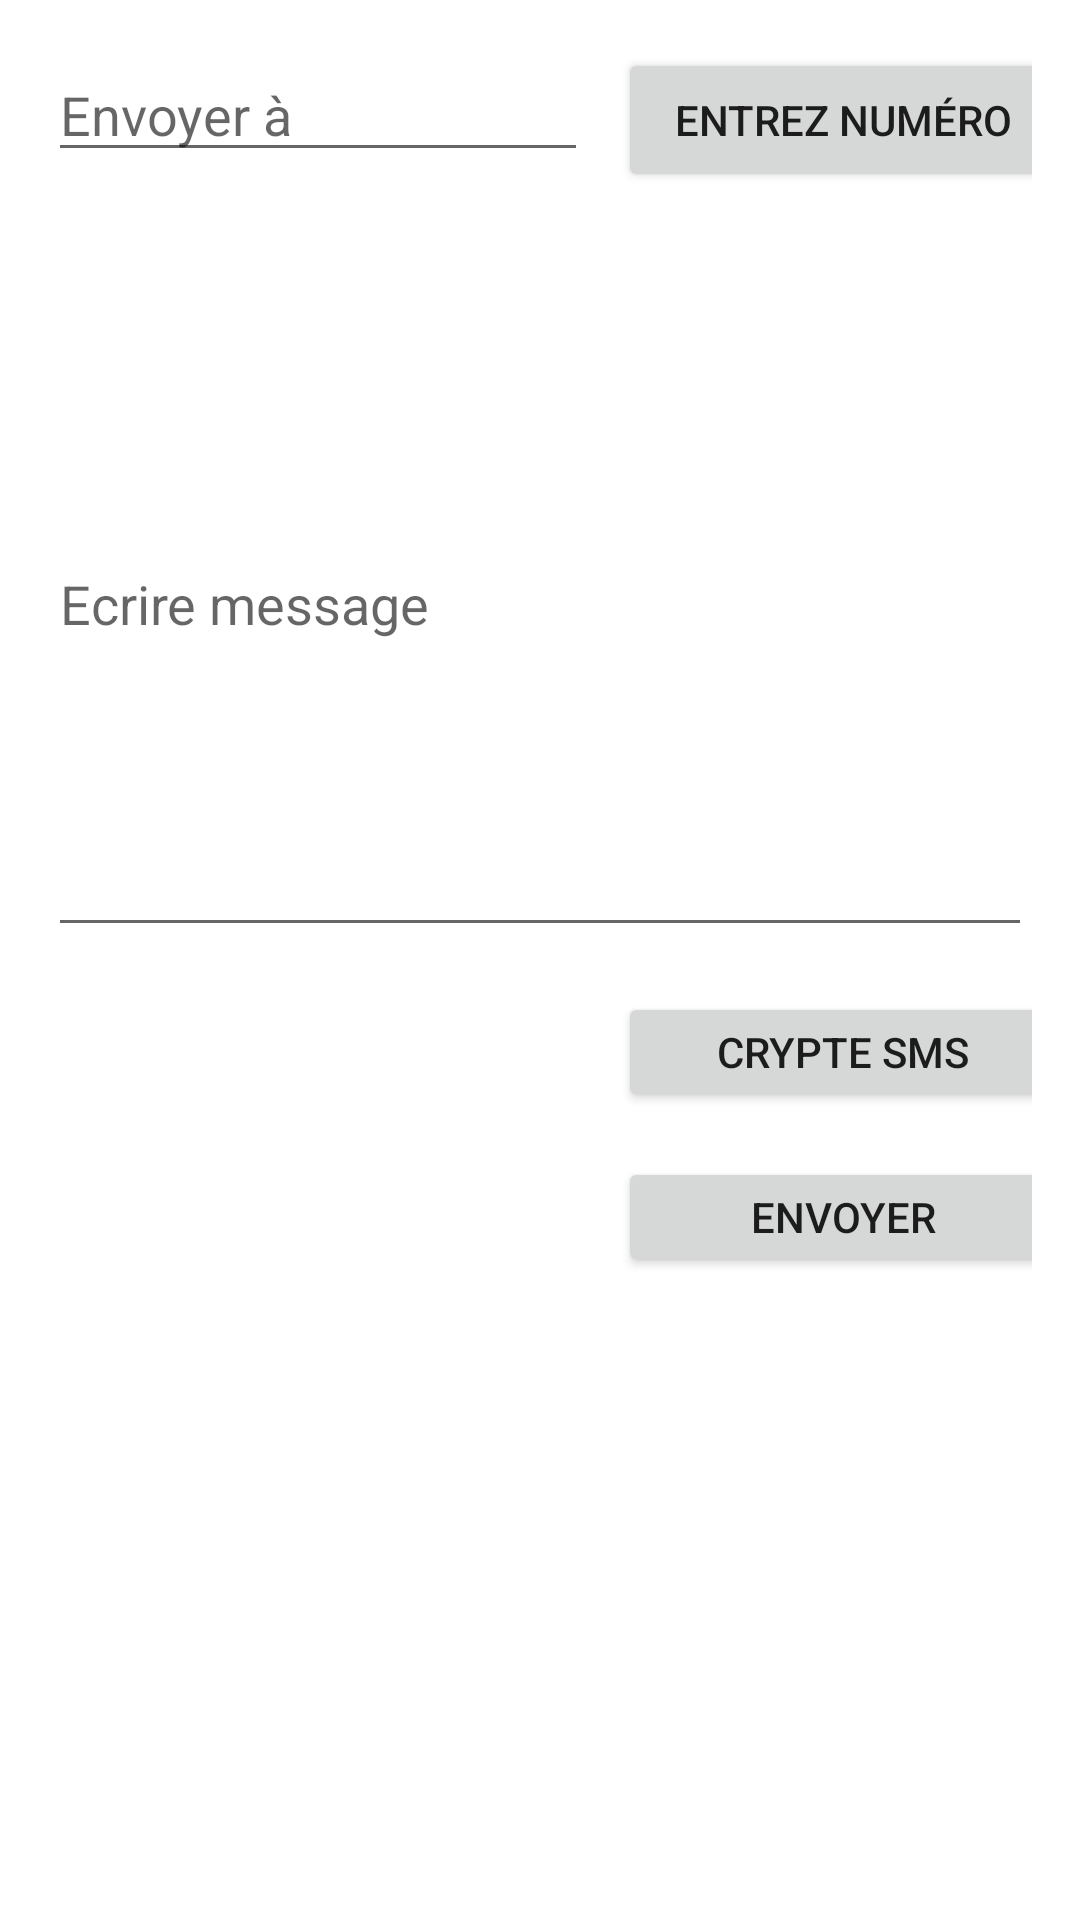

Write the Android layout XML for this screen, with the resource values it uses.
<!-- AndroidManifest.xml: fallback theme Theme.MaterialComponents.DayNight.NoActionBar -->
<!-- res/layout/activity_sand_sms.xml -->
<?xml version="1.0" encoding="utf-8"?>
<LinearLayout xmlns:android="http://schemas.android.com/apk/res/android"
    xmlns:tools="http://schemas.android.com/tools"
    android:id="@+id/activity_sand_sms"
    android:layout_width="match_parent"
    android:layout_height="match_parent"
    android:paddingBottom="@dimen/activity_vertical_margin"
    android:paddingLeft="@dimen/activity_horizontal_margin"
    android:paddingRight="@dimen/activity_horizontal_margin"
    android:paddingTop="@dimen/activity_vertical_margin"
    android:orientation="vertical"
    tools:context="com.example.tm161.crypte_app.com.example.fbk_pc.crypte_app.SandSms"
    android:weightSum="1">

    <LinearLayout
        android:layout_width="match_parent"
        android:layout_height="wrap_content"
        android:orientation="horizontal"
        >
        <EditText
            android:layout_width="180dp"
            android:layout_height="wrap_content"
            android:id="@+id/sendto"
            android:hint="Envoyer à"
            />

        <Button
            android:layout_width="150dp"
            android:layout_height="wrap_content"
            android:id="@+id/ajouter"
            android:text="Entrez Numéro"
            android:layout_marginLeft="10dp"
            />

    </LinearLayout>


    <EditText
        android:layout_width="match_parent"
        android:layout_height="wrap_content"
        android:inputType="textMultiLine"
        android:ems="10"
        android:hint="Ecrire message"
        android:id="@+id/editText"
        android:layout_marginTop="20dp"
        android:layout_weight="0.49"

        />
      <Button
          android:layout_width="150dp"
          android:layout_height="40dp"
          android:id="@+id/crypter"
          android:text="Crypte SMS"
          android:layout_marginLeft="190dp"
          android:layout_marginTop="15dp"
          />
    <Button
        android:layout_width="150dp"
        android:layout_height="40dp"
        android:id="@+id/sand"
        android:text="Envoyer"
        android:layout_marginLeft="190dp"
        android:layout_marginTop="15dp"
        />



</LinearLayout>
<!-- resources referenced by this layout -->
<resources>
  <dimen name="activity_horizontal_margin">16dp</dimen>
  <dimen name="activity_vertical_margin">16dp</dimen>
</resources>
